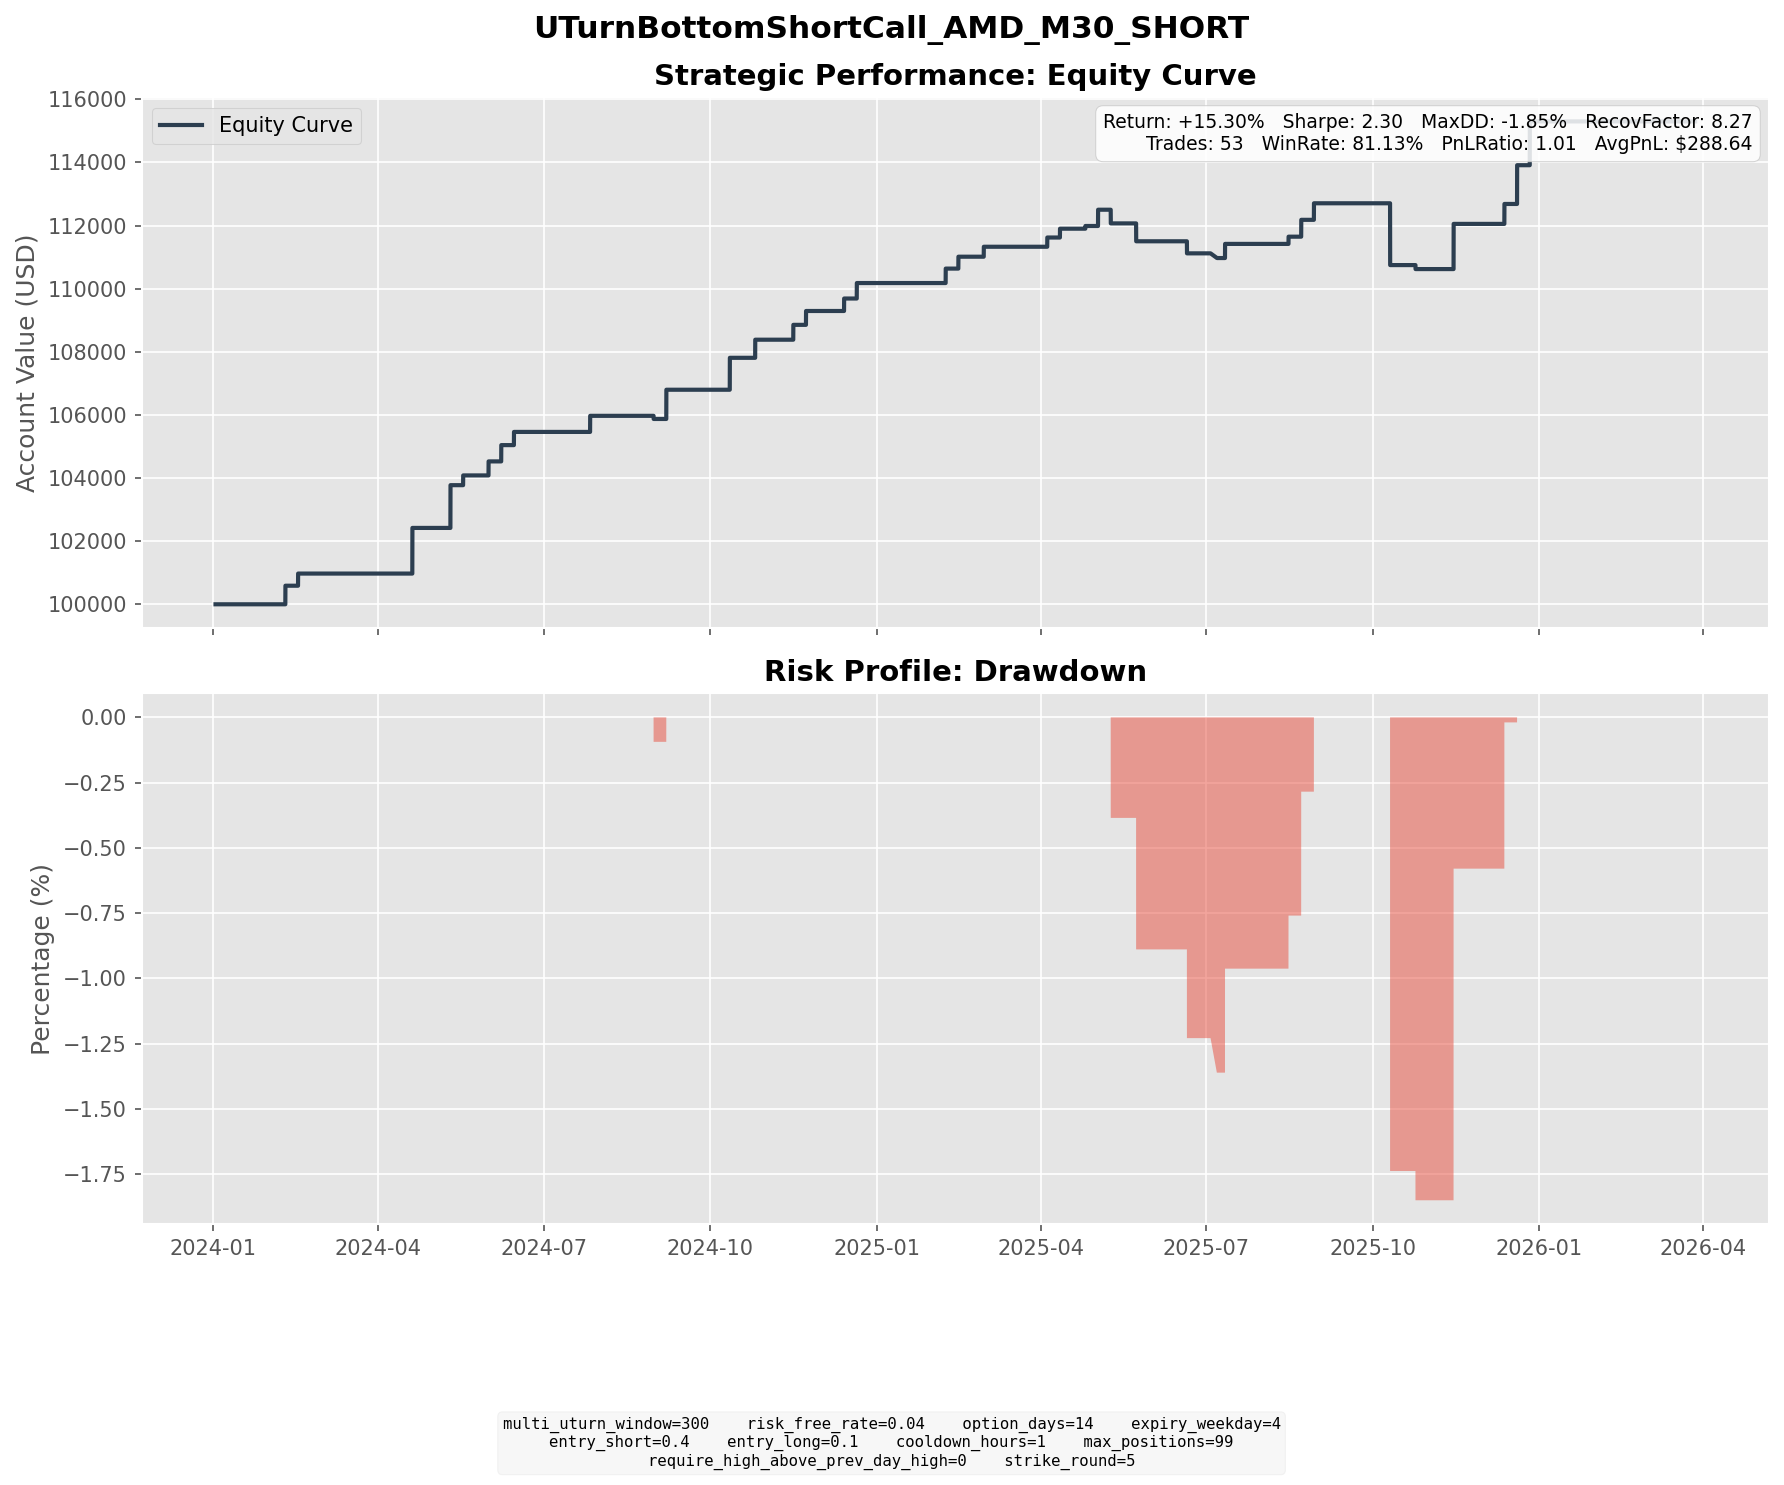

Data behind this chart, as committed beside it:
entry_dt, lock_dt, lock_reason, settlement_dt, close_reason, k1, k2, short_prem, long_prem, net_credit, short_settle, long_settle, final_pnl
2024-01-22 04:30:00, 2024-01-22 04:30:00, direct_entry, 2024-02-09 16:00:00, expiry, 180, 205, 7.187, 1.303, 5.884, 0.0000, 0.0000, 5.884
2024-02-02 15:30:00, 2024-02-02 15:30:00, direct_entry, 2024-02-16 16:00:00, expiry, 185, 205, 4.756, 0.9060, 3.85, 0.0000, 0.0000, 3.85
2024-04-04 07:00:00, 2024-04-04 07:00:00, direct_entry, 2024-04-19 16:00:00, expiry, 185, 210, 6.951, 1.101, 5.85, 0.0000, 0.0000, 5.85
2024-04-04 09:00:00, 2024-04-04 09:00:00, direct_entry, 2024-04-19 16:00:00, expiry, 190, 210, 5.249, 1.155, 4.094, 0.0000, 0.0000, 4.094
2024-04-05 13:30:00, 2024-04-05 13:30:00, direct_entry, 2024-04-19 16:00:00, expiry, 175, 195, 5.575, 1.059, 4.516, 0.0000, 0.0000, 4.516
2024-04-24 08:30:00, 2024-04-24 08:30:00, direct_entry, 2024-05-10 16:00:00, expiry, 160, 180, 5.303, 0.9719, 4.331, 0.0000, 0.0000, 4.331
2024-04-24 09:30:00, 2024-04-24 09:30:00, direct_entry, 2024-05-10 16:00:00, expiry, 160, 180, 5.358, 0.9848, 4.373, 0.0000, 0.0000, 4.373
2024-04-26 13:30:00, 2024-04-26 13:30:00, direct_entry, 2024-05-10 16:00:00, expiry, 160, 180, 5.83, 0.9915, 4.838, 0.0000, 0.0000, 4.838
2024-04-29 09:00:00, 2024-04-29 09:00:00, direct_entry, 2024-05-17 16:00:00, expiry, 165, 185, 5.43, 1.149, 4.281, 0.0000, 0.0000, 4.281
2024-04-29 11:30:00, 2024-04-29 11:30:00, direct_entry, 2024-05-17 16:00:00, expiry, 165, 185, 5.595, 1.194, 4.401, 0.0000, 0.0000, 4.401
2024-05-03 16:00:00, 2024-05-03 16:00:00, direct_entry, 2024-05-17 16:00:00, expiry, 155, 175, 4.62, 0.6544, 3.966, 9.56, 0.0000, -5.594
2024-05-17 09:30:00, 2024-05-17 09:30:00, direct_entry, 2024-05-31 16:00:00, expiry, 170, 190, 5.426, 0.9844, 4.442, 0.0000, 0.0000, 4.442
2024-05-20 10:00:00, 2024-05-20 10:00:00, direct_entry, 2024-06-07 16:00:00, expiry, 170, 195, 6.072, 0.9124, 5.16, 0.0000, 0.0000, 5.16
2024-05-31 10:00:00, 2024-05-31 10:00:00, direct_entry, 2024-06-14 16:00:00, expiry, 170, 190, 5.069, 0.8886, 4.18, 0.0000, 0.0000, 4.18
2024-07-08 17:30:00, 2024-07-08 17:30:00, direct_entry, 2024-07-26 16:00:00, expiry, 185, 210, 6.141, 1.046, 5.096, 0.0000, 0.0000, 5.096
2024-08-12 12:30:00, 2024-08-12 12:30:00, direct_entry, 2024-08-30 16:00:00, expiry, 140, 160, 5.136, 0.8286, 4.308, 8.24, 0.0000, -3.932
2024-08-14 09:30:00, 2024-08-14 09:30:00, direct_entry, 2024-08-30 16:00:00, expiry, 145, 160, 4.176, 1.004, 3.171, 3.24, 0.0000, -0.0685
2024-08-16 15:00:00, 2024-08-16 15:00:00, direct_entry, 2024-08-30 16:00:00, expiry, 155, 170, 3.906, 0.8985, 3.007, 0.0000, 0.0000, 3.007
2024-08-21 10:30:00, 2024-08-21 10:30:00, direct_entry, 2024-09-06 16:00:00, expiry, 160, 180, 5.427, 1.001, 4.425, 0.0000, 0.0000, 4.425
2024-08-21 13:00:00, 2024-08-21 13:00:00, direct_entry, 2024-09-06 16:00:00, expiry, 160, 180, 5.99, 1.154, 4.837, 0.0000, 0.0000, 4.837
2024-09-26 08:00:00, 2024-09-26 08:00:00, direct_entry, 2024-10-11 16:00:00, expiry, 170, 190, 5.924, 1.187, 4.737, 0.0000, 0.0000, 4.737
2024-09-26 10:00:00, 2024-09-26 10:00:00, direct_entry, 2024-10-11 16:00:00, expiry, 170, 195, 6.157, 0.7806, 5.377, 0.0000, 0.0000, 5.377
2024-10-08 11:00:00, 2024-10-08 11:00:00, direct_entry, 2024-10-25 16:00:00, expiry, 175, 200, 6.82, 1.083, 5.737, 0.0000, 0.0000, 5.737
2024-10-29 16:00:00, 2024-10-29 16:00:00, direct_entry, 2024-11-15 16:00:00, expiry, 160, 180, 5.874, 1.168, 4.706, 0.0000, 0.0000, 4.706
2024-11-07 09:00:00, 2024-11-07 09:00:00, direct_entry, 2024-11-22 16:00:00, expiry, 150, 170, 5.197, 0.8066, 4.39, 0.0000, 0.0000, 4.39
2024-11-25 09:30:00, 2024-11-25 09:30:00, direct_entry, 2024-12-13 16:00:00, expiry, 145, 165, 4.728, 0.7780, 3.95, 0.0000, 0.0000, 3.95
2024-12-02 09:00:00, 2024-12-02 09:00:00, direct_entry, 2024-12-20 16:00:00, expiry, 140, 160, 5.95, 1.044, 4.906, 0.0000, 0.0000, 4.906
2025-01-22 08:30:00, 2025-01-22 08:30:00, direct_entry, 2025-02-07 16:00:00, expiry, 125, 145, 5.201, 0.6264, 4.574, 0.0000, 0.0000, 4.574
2025-01-30 07:00:00, 2025-01-30 07:00:00, direct_entry, 2025-02-14 16:00:00, expiry, 120, 135, 4.641, 0.8746, 3.766, 0.0000, 0.0000, 3.766
2025-02-13 09:00:00, 2025-02-13 09:00:00, direct_entry, 2025-02-28 16:00:00, expiry, 115, 130, 3.743, 0.5892, 3.153, 0.0000, 0.0000, 3.153
2025-03-20 12:00:00, 2025-03-20 12:00:00, direct_entry, 2025-04-04 16:00:00, expiry, 110, 125, 3.392, 0.4665, 2.925, 0.0000, 0.0000, 2.925
2025-03-24 15:00:00, 2025-03-24 15:00:00, direct_entry, 2025-04-11 16:00:00, expiry, 120, 135, 3.435, 0.6397, 2.796, 0.0000, 0.0000, 2.796
2025-04-11 16:00:00, 2025-04-11 16:00:00, direct_entry, 2025-04-25 16:00:00, expiry, 95, 105, 3.314, 0.7566, 2.558, 1.7, 0.0000, 0.8576
2025-04-14 09:00:00, 2025-04-14 09:00:00, direct_entry, 2025-05-02 16:00:00, expiry, 100, 115, 3.574, 0.5154, 3.059, 0.0000, 0.0000, 3.059
2025-04-15 12:30:00, 2025-04-15 12:30:00, direct_entry, 2025-05-02 16:00:00, expiry, 100, 110, 2.832, 0.7383, 2.094, 0.0000, 0.0000, 2.094
2025-04-24 14:00:00, 2025-04-24 14:00:00, direct_entry, 2025-05-09 16:00:00, expiry, 95, 110, 3.839, 0.4310, 3.408, 7.74, 0.0000, -4.332
2025-05-05 14:30:00, 2025-05-05 14:30:00, direct_entry, 2025-05-23 16:00:00, expiry, 105, 120, 3.499, 0.5348, 2.964, 5.28, 0.0000, -2.316
2025-05-06 17:00:00, 2025-05-06 17:00:00, direct_entry, 2025-05-23 16:00:00, expiry, 105, 115, 2.63, 0.7011, 1.929, 5.28, 0.0000, -3.351
2025-06-04 14:30:00, 2025-06-04 14:30:00, direct_entry, 2025-06-20 16:00:00, expiry, 120, 140, 4.952, 0.5247, 4.427, 8.25, 0.0000, -3.823
2025-06-17 10:30:00, 2025-06-17 10:30:00, direct_entry, 2025-07-07 04:00:00, expiry, 130, 150, 5.435, 0.7630, 4.672, 6.16, 0.0000, -1.488
2025-06-26 08:30:00, 2025-06-26 08:30:00, direct_entry, 2025-07-11 16:00:00, expiry, 150, 170, 5.319, 0.8368, 4.482, 0.0000, 0.0000, 4.482
2025-07-28 09:00:00, 2025-07-28 09:00:00, direct_entry, 2025-08-15 16:00:00, expiry, 175, 200, 5.906, 0.9192, 4.986, 2.7, 0.0000, 2.286
2025-08-05 05:30:00, 2025-08-05 05:30:00, direct_entry, 2025-08-22 16:00:00, expiry, 185, 210, 6.433, 1.094, 5.34, 0.0000, 0.0000, 5.34
2025-08-15 08:00:00, 2025-08-15 08:00:00, direct_entry, 2025-08-29 16:00:00, expiry, 185, 210, 6.08, 0.8362, 5.244, 0.0000, 0.0000, 5.244
2025-09-23 13:00:00, 2025-09-23 13:00:00, direct_entry, 2025-10-10 16:00:00, expiry, 165, 190, 6.276, 0.8583, 5.418, 50.09, 25.09, -19.58
2025-10-08 18:30:00, 2025-10-08 18:30:00, direct_entry, 2025-10-24 16:00:00, expiry, 245, 275, 8.72, 1.685, 7.035, 8.3, 0.0000, -1.265
2025-10-28 10:30:00, 2025-10-28 10:30:00, direct_entry, 2025-11-14 16:00:00, expiry, 270, 305, 8.451, 1.469, 6.982, 0.0000, 0.0000, 6.982
2025-10-28 13:00:00, 2025-10-28 13:00:00, direct_entry, 2025-11-14 16:00:00, expiry, 270, 305, 8.917, 1.582, 7.335, 0.0000, 0.0000, 7.335
2025-11-26 15:30:00, 2025-11-26 15:30:00, direct_entry, 2025-12-12 16:00:00, expiry, 220, 250, 7.449, 1.135, 6.313, 0.0000, 0.0000, 6.313
2025-12-02 09:00:00, 2025-12-02 09:00:00, direct_entry, 2025-12-19 16:00:00, expiry, 230, 260, 7.307, 1.267, 6.039, 0.0000, 0.0000, 6.039
2025-12-02 10:00:00, 2025-12-02 10:00:00, direct_entry, 2025-12-19 16:00:00, expiry, 230, 260, 7.571, 1.333, 6.238, 0.0000, 0.0000, 6.238
2025-12-08 10:00:00, 2025-12-08 10:00:00, direct_entry, 2025-12-26 16:00:00, expiry, 225, 255, 8.435, 1.587, 6.848, 0.0000, 0.0000, 6.848
2025-12-08 13:30:00, 2025-12-08 13:30:00, direct_entry, 2025-12-26 16:00:00, expiry, 225, 255, 8.675, 1.645, 7.031, 0.0000, 0.0000, 7.031
